7-way image classification set "dataset" from GitHub (SachinSB06/UAQE); label vocabulary: solder bridge, clean - no defect, cmp, crack, open solder joint, solder particle, via defect.

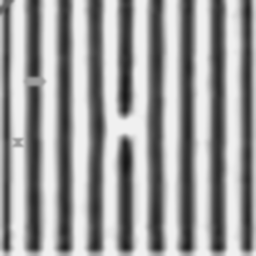
Label: solder bridge

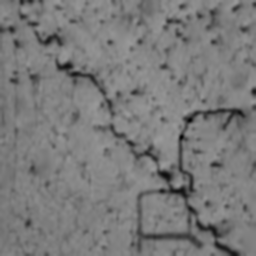
Label: crack

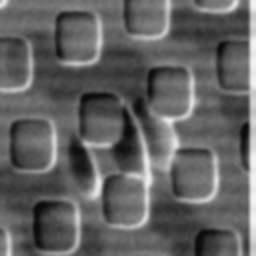
Label: cmp

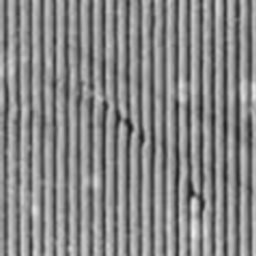
Label: cmp

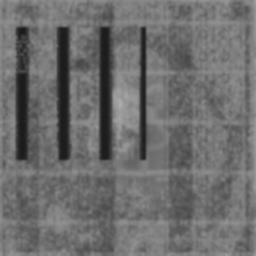
Label: solder particle

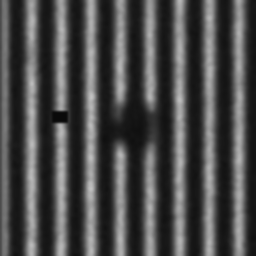
Label: open solder joint
